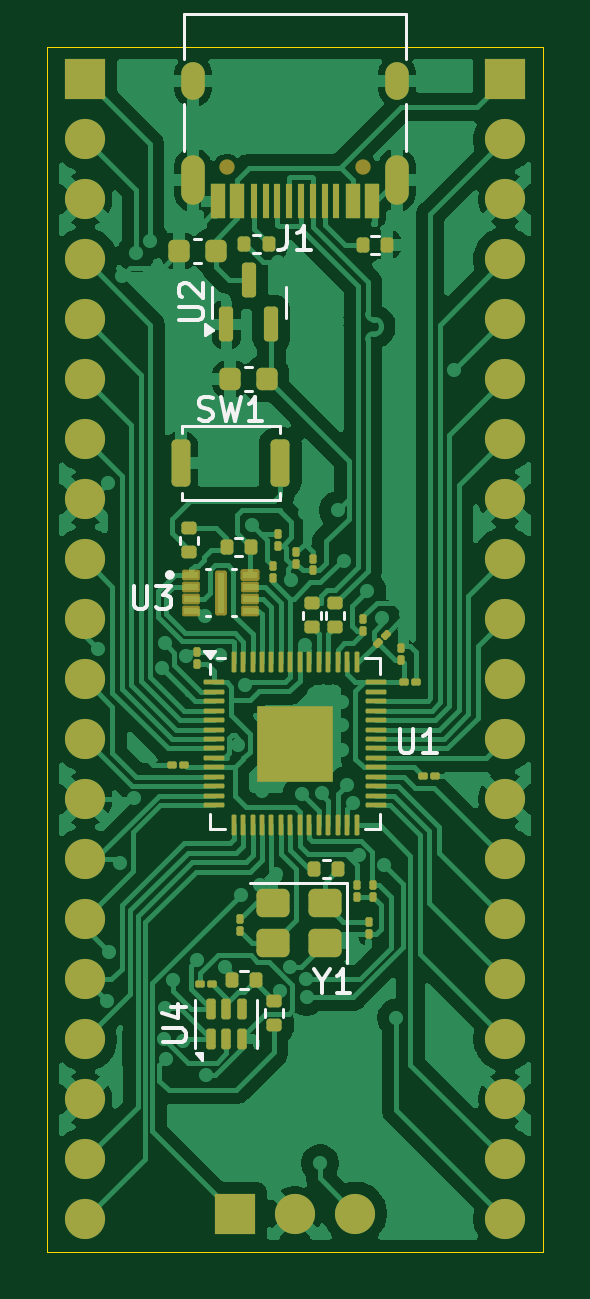
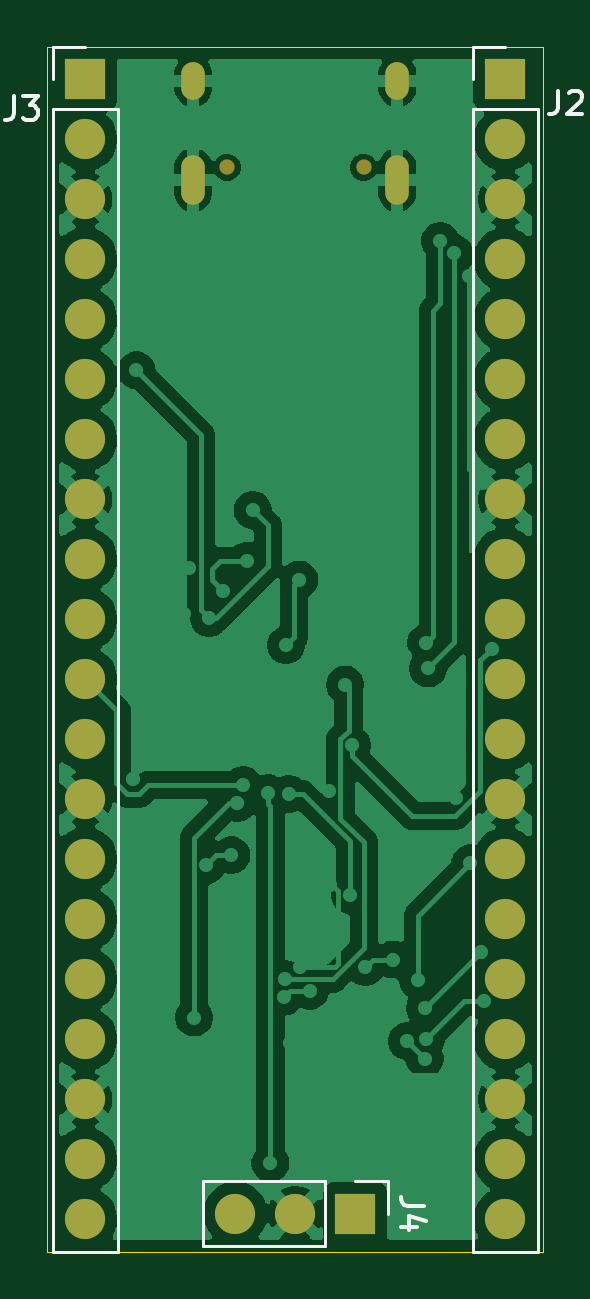
Circuit board: 9 layer files. Board 21.0 x 51.0 mm.
- bottom_copper: pcb-B_Cu.gbr (92197 bytes)
- bottom_mask: pcb-B_Mask.gbr (1932 bytes)
- paste: pcb-B_Paste.gbr (446 bytes)
- bottom_silk: pcb-B_Silkscreen.gbr (3520 bytes)
- outline: pcb-Edge_Cuts.gbr (603 bytes)
- top_copper: pcb-F_Cu.gbr (119684 bytes)
- top_mask: pcb-F_Mask.gbr (9104 bytes)
- paste: pcb-F_Paste.gbr (9899 bytes)
- top_silk: pcb-F_Silkscreen.gbr (9884 bytes)

=== bottom_copper: pcb-B_Cu.gbr (92197 bytes, source omitted) ===
=== bottom_mask: pcb-B_Mask.gbr ===
%TF.GenerationSoftware,KiCad,Pcbnew,9.0.3*%
%TF.CreationDate,2025-12-07T00:49:17-08:00*%
%TF.ProjectId,pcb,7063622e-6b69-4636-9164-5f7063625858,rev?*%
%TF.SameCoordinates,Original*%
%TF.FileFunction,Soldermask,Bot*%
%TF.FilePolarity,Negative*%
%FSLAX46Y46*%
G04 Gerber Fmt 4.6, Leading zero omitted, Abs format (unit mm)*
G04 Created by KiCad (PCBNEW 9.0.3) date 2025-12-07 00:49:17*
%MOMM*%
%LPD*%
G01*
G04 APERTURE LIST*
%ADD10C,0.650000*%
%ADD11O,1.000000X2.100000*%
%ADD12O,1.000000X1.600000*%
%ADD13C,1.700000*%
%ADD14R,1.700000X1.700000*%
G04 APERTURE END LIST*
D10*
%TO.C,J1*%
X206035000Y-64385000D03*
X200255000Y-64385000D03*
D11*
X207465000Y-64915000D03*
D12*
X207465000Y-60735000D03*
D11*
X198825000Y-64915000D03*
D12*
X198825000Y-60735000D03*
%TD*%
D13*
%TO.C,J2*%
X194260000Y-108920000D03*
X194260000Y-106380000D03*
X194260000Y-103840000D03*
X194260000Y-101300000D03*
X194260000Y-98760000D03*
X194260000Y-96220000D03*
X194260000Y-93680000D03*
X194260000Y-91140000D03*
X194260000Y-88600000D03*
X194260000Y-86060000D03*
X194260000Y-83520000D03*
X194260000Y-80980000D03*
X194260000Y-78440000D03*
X194260000Y-75900000D03*
X194260000Y-73360000D03*
X194260000Y-70820000D03*
X194260000Y-68280000D03*
X194260000Y-65740000D03*
X194260000Y-63200000D03*
D14*
X194260000Y-60660000D03*
%TD*%
D13*
%TO.C,J3*%
X212035000Y-108915000D03*
X212035000Y-106375000D03*
X212035000Y-103835000D03*
X212035000Y-101295000D03*
X212035000Y-98755000D03*
X212035000Y-96215000D03*
X212035000Y-93675000D03*
X212035000Y-91135000D03*
X212035000Y-88595000D03*
X212035000Y-86055000D03*
X212035000Y-83515000D03*
X212035000Y-80975000D03*
X212035000Y-78435000D03*
X212035000Y-75895000D03*
X212035000Y-73355000D03*
X212035000Y-70815000D03*
X212035000Y-68275000D03*
X212035000Y-65735000D03*
X212035000Y-63195000D03*
D14*
X212035000Y-60655000D03*
%TD*%
D13*
%TO.C,J4*%
X205684999Y-108675000D03*
X203145000Y-108675000D03*
D14*
X200605000Y-108675000D03*
%TD*%
M02*

=== paste: pcb-B_Paste.gbr ===
%TF.GenerationSoftware,KiCad,Pcbnew,9.0.3*%
%TF.CreationDate,2025-12-07T00:49:16-08:00*%
%TF.ProjectId,pcb,7063622e-6b69-4636-9164-5f7063625858,rev?*%
%TF.SameCoordinates,Original*%
%TF.FileFunction,Paste,Bot*%
%TF.FilePolarity,Positive*%
%FSLAX46Y46*%
G04 Gerber Fmt 4.6, Leading zero omitted, Abs format (unit mm)*
G04 Created by KiCad (PCBNEW 9.0.3) date 2025-12-07 00:49:16*
%MOMM*%
%LPD*%
G01*
G04 APERTURE LIST*
G04 APERTURE END LIST*
M02*

=== bottom_silk: pcb-B_Silkscreen.gbr ===
%TF.GenerationSoftware,KiCad,Pcbnew,9.0.3*%
%TF.CreationDate,2025-12-07T00:49:16-08:00*%
%TF.ProjectId,pcb,7063622e-6b69-4636-9164-5f7063625858,rev?*%
%TF.SameCoordinates,Original*%
%TF.FileFunction,Legend,Bot*%
%TF.FilePolarity,Positive*%
%FSLAX46Y46*%
G04 Gerber Fmt 4.6, Leading zero omitted, Abs format (unit mm)*
G04 Created by KiCad (PCBNEW 9.0.3) date 2025-12-07 00:49:16*
%MOMM*%
%LPD*%
G01*
G04 APERTURE LIST*
%ADD10C,0.150000*%
%ADD11C,0.120000*%
G04 APERTURE END LIST*
D10*
X192003333Y-61139819D02*
X192003333Y-61854104D01*
X192003333Y-61854104D02*
X192050952Y-61996961D01*
X192050952Y-61996961D02*
X192146190Y-62092200D01*
X192146190Y-62092200D02*
X192289047Y-62139819D01*
X192289047Y-62139819D02*
X192384285Y-62139819D01*
X191574761Y-61235057D02*
X191527142Y-61187438D01*
X191527142Y-61187438D02*
X191431904Y-61139819D01*
X191431904Y-61139819D02*
X191193809Y-61139819D01*
X191193809Y-61139819D02*
X191098571Y-61187438D01*
X191098571Y-61187438D02*
X191050952Y-61235057D01*
X191050952Y-61235057D02*
X191003333Y-61330295D01*
X191003333Y-61330295D02*
X191003333Y-61425533D01*
X191003333Y-61425533D02*
X191050952Y-61568390D01*
X191050952Y-61568390D02*
X191622380Y-62139819D01*
X191622380Y-62139819D02*
X191003333Y-62139819D01*
X215053333Y-61379819D02*
X215053333Y-62094104D01*
X215053333Y-62094104D02*
X215100952Y-62236961D01*
X215100952Y-62236961D02*
X215196190Y-62332200D01*
X215196190Y-62332200D02*
X215339047Y-62379819D01*
X215339047Y-62379819D02*
X215434285Y-62379819D01*
X214672380Y-61379819D02*
X214053333Y-61379819D01*
X214053333Y-61379819D02*
X214386666Y-61760771D01*
X214386666Y-61760771D02*
X214243809Y-61760771D01*
X214243809Y-61760771D02*
X214148571Y-61808390D01*
X214148571Y-61808390D02*
X214100952Y-61856009D01*
X214100952Y-61856009D02*
X214053333Y-61951247D01*
X214053333Y-61951247D02*
X214053333Y-62189342D01*
X214053333Y-62189342D02*
X214100952Y-62284580D01*
X214100952Y-62284580D02*
X214148571Y-62332200D01*
X214148571Y-62332200D02*
X214243809Y-62379819D01*
X214243809Y-62379819D02*
X214529523Y-62379819D01*
X214529523Y-62379819D02*
X214624761Y-62332200D01*
X214624761Y-62332200D02*
X214672380Y-62284580D01*
X197679819Y-108341666D02*
X198394104Y-108341666D01*
X198394104Y-108341666D02*
X198536961Y-108294047D01*
X198536961Y-108294047D02*
X198632200Y-108198809D01*
X198632200Y-108198809D02*
X198679819Y-108055952D01*
X198679819Y-108055952D02*
X198679819Y-107960714D01*
X198013152Y-109246428D02*
X198679819Y-109246428D01*
X197632200Y-109008333D02*
X198346485Y-108770238D01*
X198346485Y-108770238D02*
X198346485Y-109389285D01*
D11*
%TO.C,J2*%
X192880000Y-61930000D02*
X192880000Y-110300000D01*
X195640000Y-110300000D02*
X192880000Y-110300000D01*
X195640000Y-61930000D02*
X192880000Y-61930000D01*
X195640000Y-61930000D02*
X195640000Y-110300000D01*
X195640000Y-60660000D02*
X195640000Y-59280000D01*
X195640000Y-59280000D02*
X194260000Y-59280000D01*
%TO.C,J3*%
X210655000Y-61925000D02*
X210655000Y-110295000D01*
X213415000Y-110295000D02*
X210655000Y-110295000D01*
X213415000Y-61925000D02*
X210655000Y-61925000D01*
X213415000Y-61925000D02*
X213415000Y-110295000D01*
X213415000Y-60655000D02*
X213415000Y-59275000D01*
X213415000Y-59275000D02*
X212035000Y-59275000D01*
%TO.C,J4*%
X207065000Y-107295000D02*
X207065000Y-110055000D01*
X201875000Y-107295000D02*
X207065000Y-107295000D01*
X201875000Y-107295000D02*
X201875000Y-110055000D01*
X201875000Y-110055000D02*
X207065000Y-110055000D01*
X200605000Y-107295001D02*
X199225000Y-107295000D01*
X199225000Y-107295000D02*
X199225001Y-108675000D01*
%TD*%
M02*

=== outline: pcb-Edge_Cuts.gbr ===
%TF.GenerationSoftware,KiCad,Pcbnew,9.0.3*%
%TF.CreationDate,2025-12-07T00:49:17-08:00*%
%TF.ProjectId,pcb,7063622e-6b69-4636-9164-5f7063625858,rev?*%
%TF.SameCoordinates,Original*%
%TF.FileFunction,Profile,NP*%
%FSLAX46Y46*%
G04 Gerber Fmt 4.6, Leading zero omitted, Abs format (unit mm)*
G04 Created by KiCad (PCBNEW 9.0.3) date 2025-12-07 00:49:17*
%MOMM*%
%LPD*%
G01*
G04 APERTURE LIST*
%TA.AperFunction,Profile*%
%ADD10C,0.050000*%
%TD*%
G04 APERTURE END LIST*
D10*
X192645000Y-59285000D02*
X213645000Y-59285000D01*
X213645000Y-110285000D01*
X192645000Y-110285000D01*
X192645000Y-59285000D01*
M02*

=== top_copper: pcb-F_Cu.gbr (119684 bytes, source omitted) ===
=== top_mask: pcb-F_Mask.gbr (9104 bytes, source omitted) ===
=== paste: pcb-F_Paste.gbr (9899 bytes, source omitted) ===
=== top_silk: pcb-F_Silkscreen.gbr (9884 bytes, source omitted) ===
